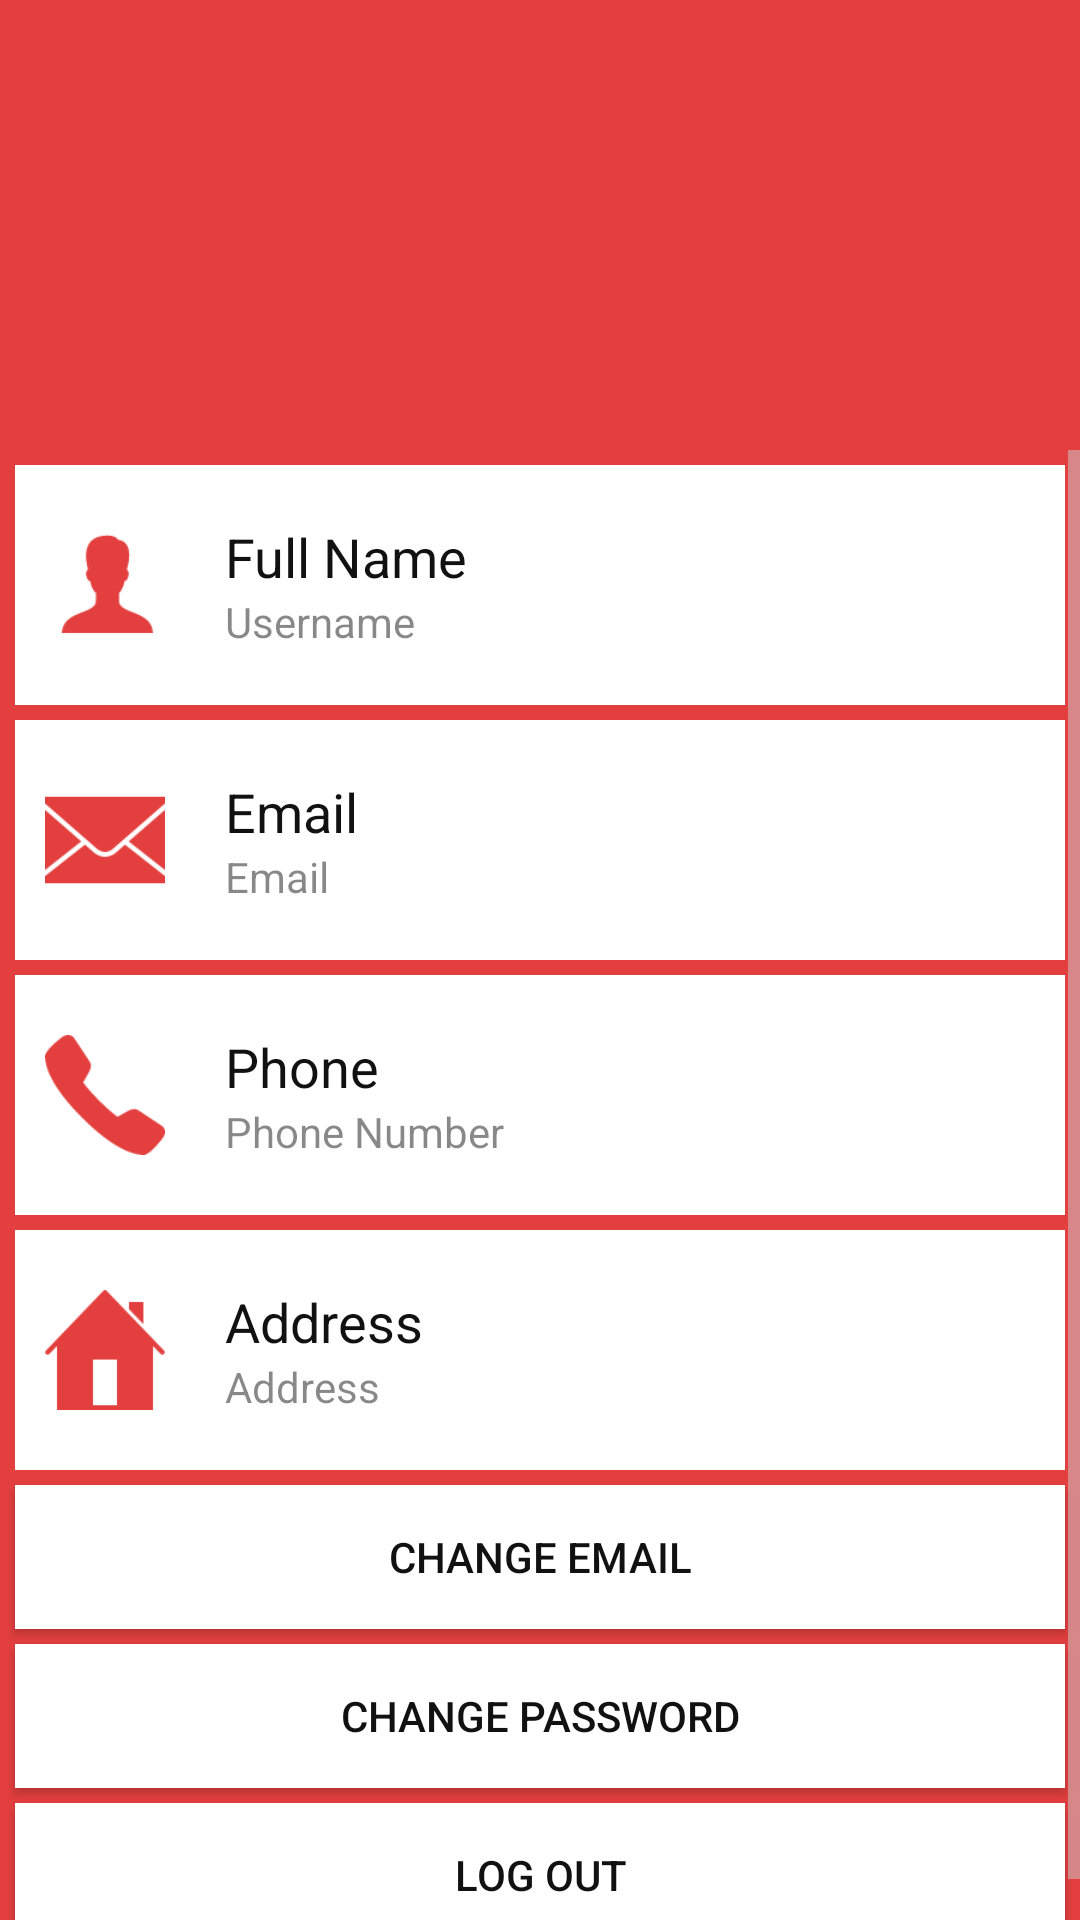

The Android layout XML behind this screen, and the referenced resources:
<!-- AndroidManifest.xml: application theme AppTheme.Dark -->
<!-- res/layout/fragment_personal.xml -->
<?xml version="1.0" encoding="utf-8"?>
<android.support.design.widget.CoordinatorLayout xmlns:android="http://schemas.android.com/apk/res/android"
    xmlns:app="http://schemas.android.com/apk/res-auto"
    android:id="@+id/mainContent"
    android:layout_width="match_parent"
    android:layout_height="match_parent"
    android:orientation="vertical">

    <ImageView
        android:id="@+id/ivCover"
        android:layout_width="match_parent"
        android:layout_height="150dp"
        android:background="@drawable/default_cover"
        android:scaleType="center" />

    <ScrollView
        android:layout_width="match_parent"
        android:layout_height="match_parent"
        android:layout_gravity="bottom"
        android:layout_marginTop="150dp">

        <LinearLayout
            android:layout_width="match_parent"
            android:layout_height="match_parent"
            android:orientation="vertical">

            <LinearLayout
                android:layout_width="match_parent"
                android:layout_height="80dp"
                android:layout_marginLeft="5dp"
                android:layout_marginRight="5dp"
                android:layout_marginTop="5dp"
                android:background="@color/white"
                android:orientation="horizontal">

                <ImageView
                    android:layout_width="40dp"
                    android:layout_height="40dp"
                    android:layout_gravity="center"
                    android:layout_marginLeft="10dp"
                    android:src="@drawable/user" />

                <LinearLayout
                    android:layout_width="match_parent"
                    android:layout_height="match_parent"
                    android:gravity="center|left"
                    android:orientation="vertical"
                    android:paddingLeft="20dp">

                    <TextView
                        android:layout_width="wrap_content"
                        android:layout_height="wrap_content"
                        android:text="Full Name"
                        android:textColor="@color/blacklight"
                        android:textSize="18sp" />

                    <TextView
                        android:id="@+id/tvName"
                        android:layout_width="wrap_content"
                        android:layout_height="wrap_content"
                        android:alpha="0.5"
                        android:text="Username"
                        android:textColor="@color/blacklight" />

                </LinearLayout>

            </LinearLayout>

            <LinearLayout
                android:layout_width="match_parent"
                android:layout_height="80dp"
                android:layout_marginLeft="5dp"
                android:layout_marginRight="5dp"
                android:layout_marginTop="5dp"
                android:background="@color/white"
                android:orientation="horizontal">

                <ImageView
                    android:layout_width="40dp"
                    android:layout_height="40dp"
                    android:layout_gravity="center"
                    android:layout_marginLeft="10dp"
                    android:src="@drawable/email" />

                <LinearLayout
                    android:layout_width="match_parent"
                    android:layout_height="match_parent"
                    android:gravity="center|left"
                    android:orientation="vertical"
                    android:paddingLeft="20dp">

                    <TextView
                        android:layout_width="wrap_content"
                        android:layout_height="wrap_content"
                        android:text="Email"
                        android:textColor="@color/blacklight"
                        android:textSize="18sp" />

                    <TextView
                        android:id="@+id/tvEmail"
                        android:layout_width="wrap_content"
                        android:layout_height="wrap_content"
                        android:alpha="0.5"
                        android:text="Email"
                        android:textColor="@color/blacklight" />

                </LinearLayout>

            </LinearLayout>

            <LinearLayout
                android:layout_width="match_parent"
                android:layout_height="80dp"
                android:layout_marginLeft="5dp"
                android:layout_marginRight="5dp"
                android:layout_marginTop="5dp"
                android:background="@color/white"
                android:orientation="horizontal">

                <ImageView
                    android:layout_width="40dp"
                    android:layout_height="40dp"
                    android:layout_gravity="center"
                    android:layout_marginLeft="10dp"
                    android:src="@drawable/phone" />

                <LinearLayout
                    android:layout_width="match_parent"
                    android:layout_height="match_parent"
                    android:gravity="center|left"
                    android:orientation="vertical"
                    android:paddingLeft="20dp">

                    <TextView
                        android:layout_width="wrap_content"
                        android:layout_height="wrap_content"
                        android:text="Phone"
                        android:textColor="@color/blacklight"
                        android:textSize="18sp" />

                    <TextView
                        android:id="@+id/tvPhoneNumber"
                        android:layout_width="wrap_content"
                        android:layout_height="wrap_content"
                        android:alpha="0.5"
                        android:text="Phone Number"
                        android:textColor="@color/blacklight" />

                </LinearLayout>

            </LinearLayout>

            <LinearLayout
                android:layout_width="match_parent"
                android:layout_height="80dp"
                android:layout_marginLeft="5dp"
                android:layout_marginRight="5dp"
                android:layout_marginTop="5dp"
                android:background="@color/white"
                android:orientation="horizontal">

                <ImageView
                    android:layout_width="40dp"
                    android:layout_height="40dp"
                    android:layout_gravity="center"
                    android:layout_marginLeft="10dp"
                    android:src="@drawable/home" />

                <LinearLayout
                    android:layout_width="match_parent"
                    android:layout_height="match_parent"
                    android:gravity="center|left"
                    android:orientation="vertical"
                    android:paddingLeft="20dp">

                    <TextView
                        android:layout_width="wrap_content"
                        android:layout_height="wrap_content"
                        android:text="Address"
                        android:textColor="@color/blacklight"
                        android:textSize="18sp" />

                    <TextView
                        android:id="@+id/tvAddress"
                        android:layout_width="wrap_content"
                        android:layout_height="wrap_content"
                        android:alpha="0.5"
                        android:text="Address"
                        android:textColor="@color/blacklight" />

                </LinearLayout>

            </LinearLayout>

            <Button
                android:id="@+id/btnChangeEmail"
                android:layout_width="match_parent"
                android:layout_height="wrap_content"
                android:layout_marginLeft="5dp"
                android:layout_marginRight="5dp"
                android:layout_marginTop="5dp"
                android:background="@color/white"
                android:text="CHANGE EMAIL"
                android:textColor="@color/blacklight" />

            <Button
                android:id="@+id/btnChangePassword"
                android:layout_width="match_parent"
                android:layout_height="wrap_content"
                android:layout_marginLeft="5dp"
                android:layout_marginRight="5dp"
                android:layout_marginTop="5dp"
                android:background="@color/white"
                android:text="CHANGE PASSWORD"
                android:textColor="@color/blacklight" />

            <Button
                android:id="@+id/btnLogout"
                android:layout_width="match_parent"
                android:layout_height="wrap_content"
                android:layout_marginBottom="5dp"
                android:layout_marginLeft="5dp"
                android:layout_marginRight="5dp"
                android:layout_marginTop="5dp"
                android:background="@color/white"
                android:text="LOG OUT"
                android:textColor="@color/blacklight" />
        </LinearLayout>
    </ScrollView>

    <ImageView
        android:id="@+id/ivAvatar"
        android:layout_width="80dp"
        android:layout_height="80dp"
        app:layout_anchor="@id/ivCover"
        app:layout_anchorGravity="bottom|right"
        android:layout_marginRight="20dp"
        android:adjustViewBounds="true"
        android:scaleType="fitXY"
        android:src="@drawable/icon_ava_default">

    </ImageView>
</android.support.design.widget.CoordinatorLayout>
<!-- resources referenced by this layout -->
<resources>
  <color name="blacklight">#111111</color>
  <color name="white">#FFFFFF</color>
  <!-- drawable email: png bitmap (drawable, 1821 bytes) -->
  <!-- drawable home: png bitmap (drawable, 1957 bytes) -->
  <!-- drawable phone: png bitmap (drawable, 1746 bytes) -->
  <!-- drawable user: png bitmap (drawable, 1573 bytes) -->
  <style name="AppTheme.Dark" parent="Theme.AppCompat.NoActionBar">
          <item name="colorPrimary">@color/primary</item>
          <item name="colorPrimaryDark">@color/primary</item>
          <item name="colorAccent">@color/accent</item>
          <item name="android:windowBackground">@color/primary</item>
  
          <item name="colorControlNormal">@color/iron</item>
          <item name="colorControlActivated">@color/white</item>
          <item name="colorControlHighlight">@color/white</item>
          <item name="android:textColorHint">@color/iron</item>
  
          <item name="colorButtonNormal">@color/primary_darker</item>
      </style>
  <color name="primary">#E43F3F</color>
  <color name="accent">#FFFFFF</color>
  <color name="iron">#CCCCCC</color>
  <color name="primary_darker">#CC1D1D</color>
</resources>
